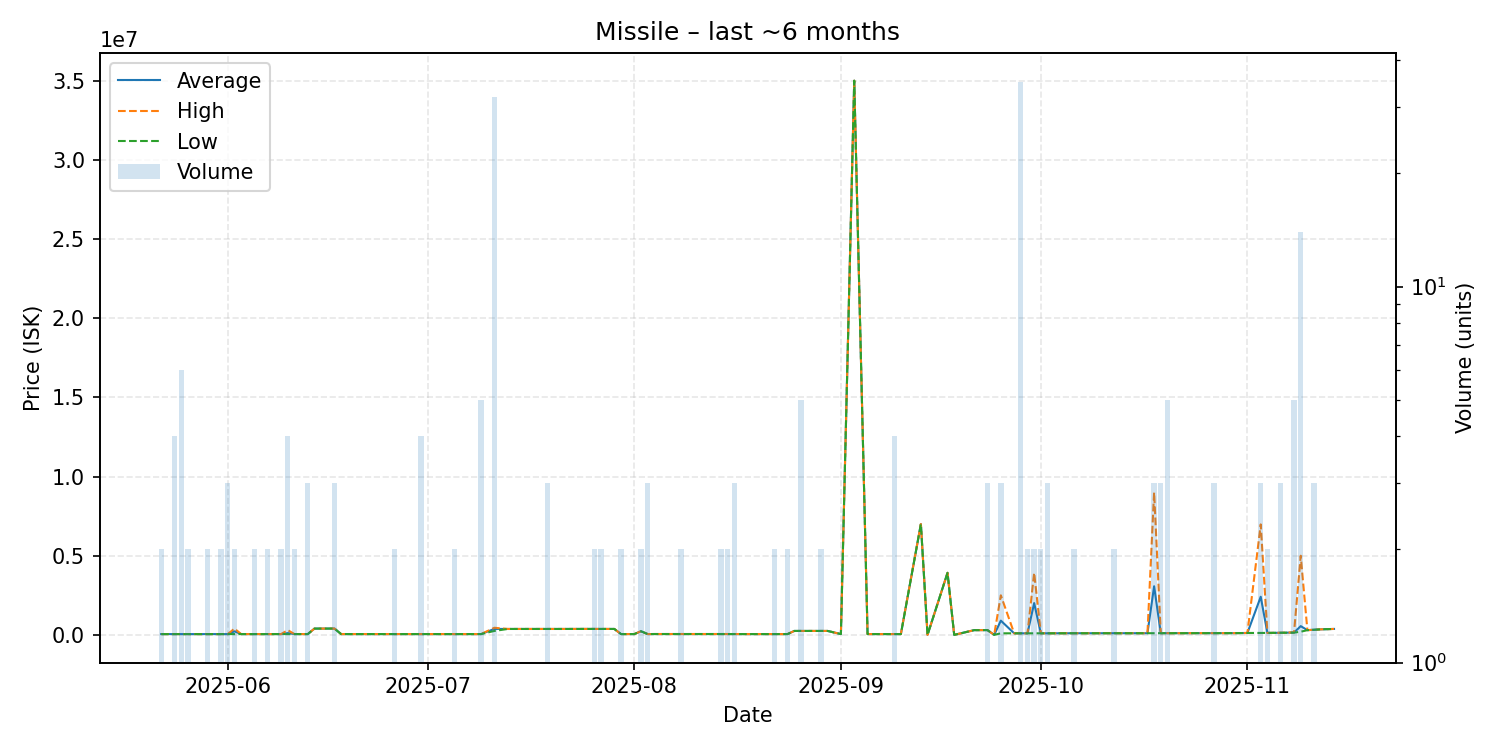

Data behind this chart, as committed beside it:
date, average, highest, lowest, order_count, volume
2025-05-22, 51060, 51060, 51060, 2, 2
2025-05-24, 51060, 51060, 51060, 2, 4
2025-05-25, 51060, 51060, 51060, 2, 6
2025-05-26, 51060, 51060, 51060, 2, 2
2025-05-29, 51060, 51060, 51060, 2, 2
2025-05-31, 51060, 51060, 51060, 2, 2
2025-06-01, 51060, 51060, 51060, 2, 3
2025-06-02, 225530, 400000, 51060, 2, 2
2025-06-03, 51070, 51070, 51070, 1, 1
2025-06-05, 51075, 51080, 51070, 2, 2
2025-06-07, 51080, 51080, 51080, 1, 2
2025-06-08, 52000, 52000, 52000, 1, 1
2025-06-09, 52010, 52020, 52000, 2, 2
2025-06-10, 113965, 299800, 52020, 2, 4
2025-06-11, 52030, 52030, 52030, 2, 2
2025-06-13, 52023, 52030, 52020, 3, 3
2025-06-14, 398000, 398000, 398000, 1, 1
2025-06-16, 399000, 399000, 399000, 1, 1
2025-06-17, 400000, 400000, 400000, 1, 3
2025-06-18, 52030, 52030, 52030, 1, 1
2025-06-19, 52030, 52030, 52030, 1, 1
2025-06-20, 52030, 52030, 52030, 1, 1
2025-06-21, 52030, 52030, 52030, 1, 1
2025-06-24, 52030, 52030, 52030, 1, 1
2025-06-25, 52030, 52030, 52030, 1, 1
2025-06-26, 52030, 52030, 52030, 2, 2
2025-06-27, 52030, 52030, 52030, 1, 1
2025-06-29, 52030, 52030, 52030, 1, 1
2025-06-30, 52030, 52030, 52030, 2, 4
2025-07-02, 52030, 52030, 52030, 1, 1
2025-07-03, 52030, 52030, 52030, 1, 1
2025-07-05, 52030, 52030, 52030, 1, 2
2025-07-08, 52030, 52030, 52030, 1, 1
2025-07-09, 52032, 52040, 52030, 3, 5
2025-07-11, 378125, 450000, 250000, 5, 32
2025-07-13, 375000, 375000, 375000, 1, 1
2025-07-15, 375000, 375000, 375000, 1, 1
2025-07-17, 375000, 375000, 375000, 1, 1
2025-07-18, 375000, 375000, 375000, 1, 1
2025-07-19, 375000, 375000, 375000, 2, 3
2025-07-21, 375000, 375000, 375000, 1, 1
2025-07-25, 377300, 377300, 377300, 1, 1
2025-07-26, 376650, 377300, 376000, 2, 2
2025-07-27, 376000, 376000, 376000, 2, 2
2025-07-28, 376000, 376000, 376000, 1, 1
2025-07-29, 376000, 376000, 376000, 1, 1
2025-07-30, 52030, 52030, 52030, 1, 2
2025-07-31, 52030, 52030, 52030, 1, 1
2025-08-01, 52030, 52030, 52030, 1, 1
2025-08-02, 230100, 230100, 230100, 1, 2
2025-08-03, 52030, 52030, 52030, 1, 3
2025-08-04, 55000, 55000, 55000, 1, 1
2025-08-08, 55000, 55000, 55000, 2, 2
2025-08-11, 55000, 55000, 55000, 1, 1
2025-08-14, 55000, 55000, 55000, 2, 2
2025-08-15, 55000, 55000, 55000, 2, 2
2025-08-16, 54010, 55000, 52030, 2, 3
2025-08-18, 52030, 52030, 52030, 1, 1
2025-08-22, 52030, 52030, 52030, 2, 2
2025-08-24, 52030, 52030, 52030, 1, 2
... 50 more rows
